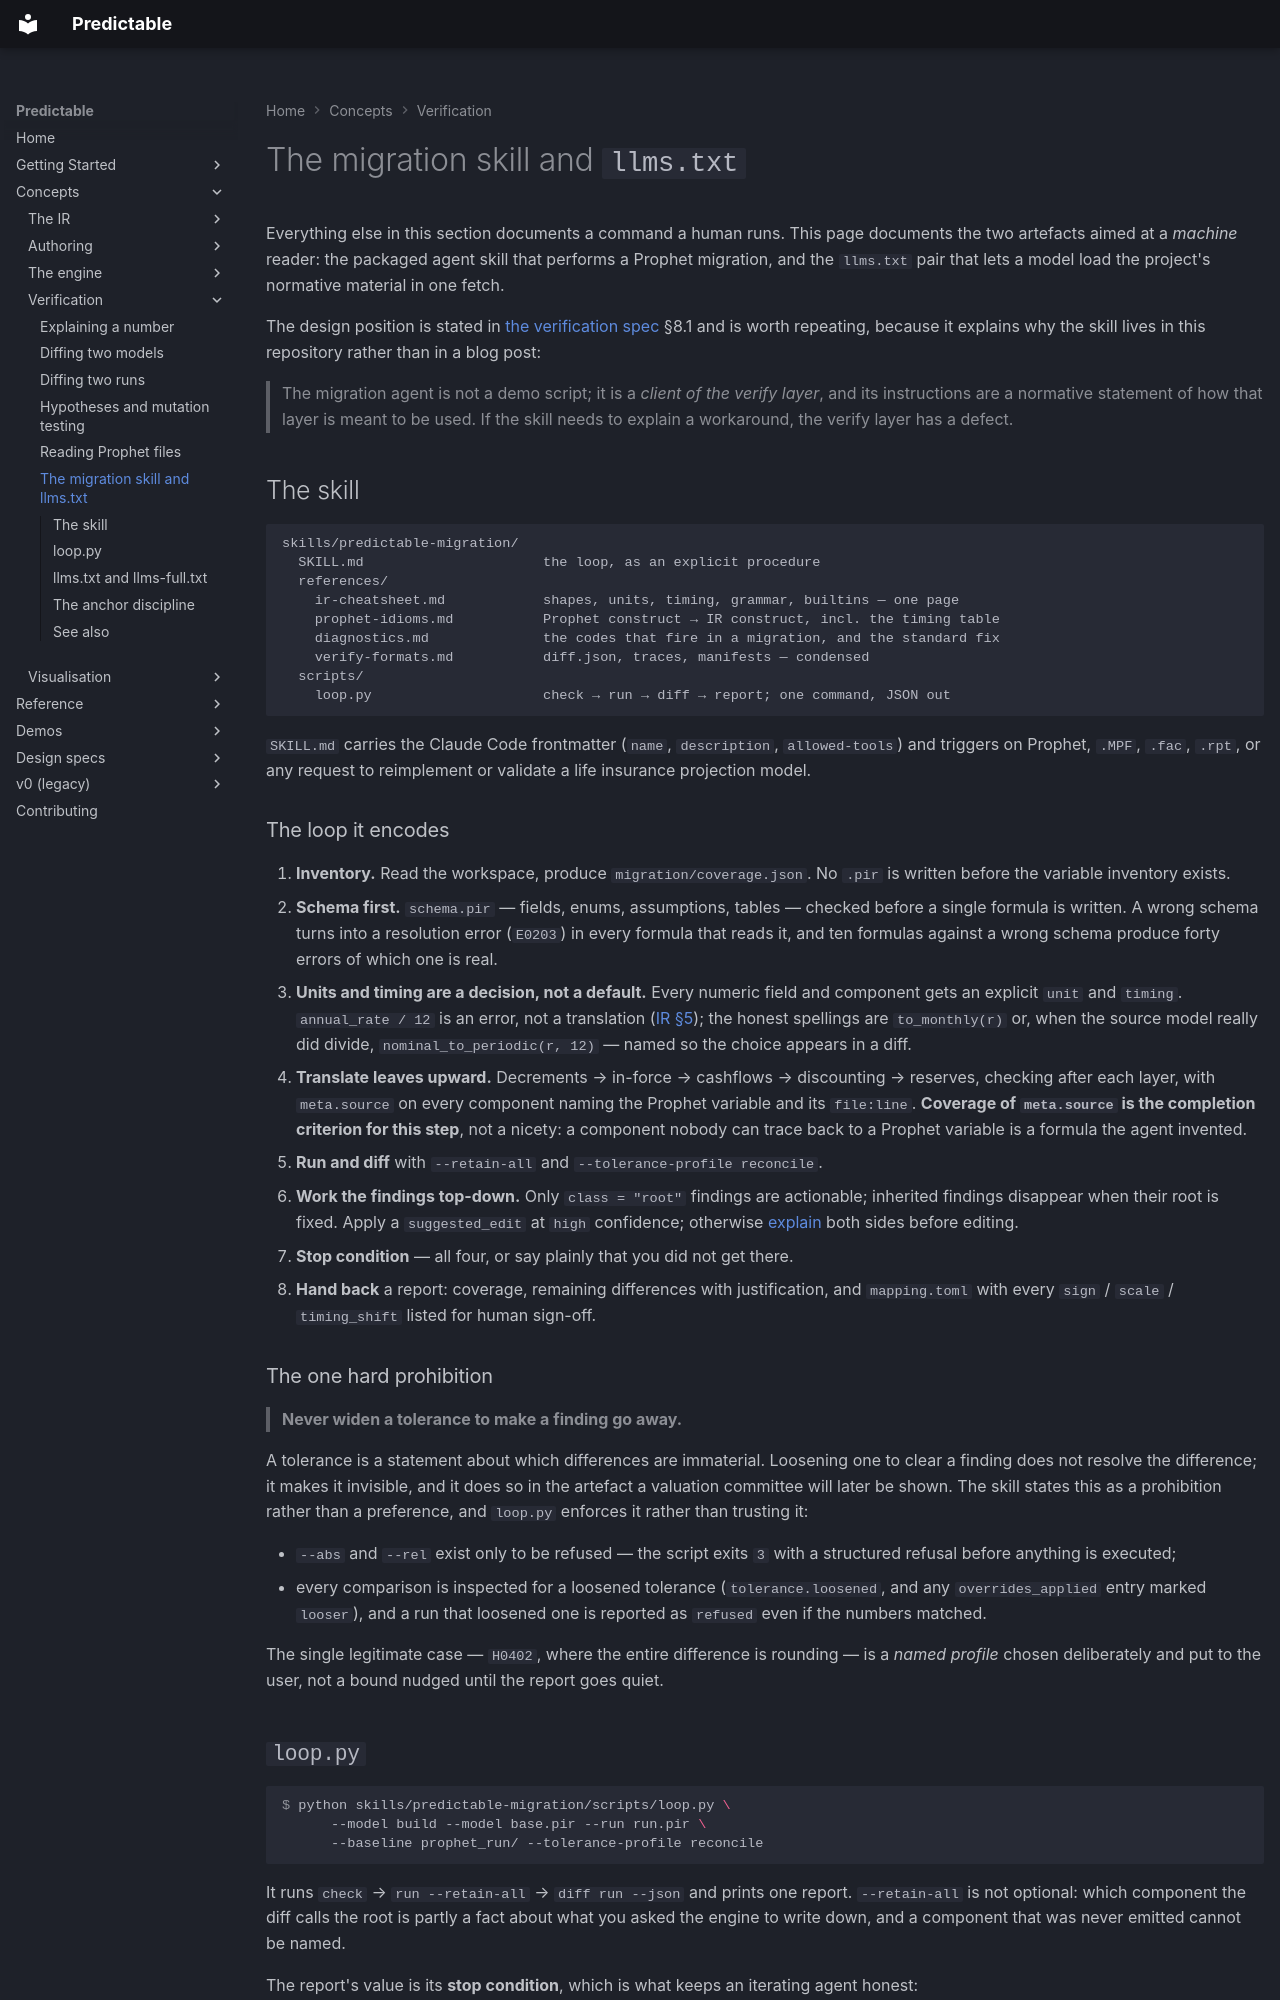

repository: RatulMaharaj/predictable · page: v2/migration-skill/index.html · generator: mkdocs

# The migration skill and `llms.txt`

Everything else in this section documents a command a human runs. This page documents the two
artefacts aimed at a *machine* reader: the packaged agent skill that performs a Prophet migration,
and the `llms.txt` pair that lets a model load the project's normative material in one fetch.

The design position is stated in [the verification spec](../design/04-verify.md) §8.1 and is worth
repeating, because it explains why the skill lives in this repository rather than in a blog post:

> The migration agent is not a demo script; it is a *client of the verify layer*, and its
> instructions are a normative statement of how that layer is meant to be used. If the skill needs
> to explain a workaround, the verify layer has a defect.

## The skill

```
skills/predictable-migration/
  SKILL.md                      the loop, as an explicit procedure
  references/
    ir-cheatsheet.md            shapes, units, timing, grammar, builtins — one page
    prophet-idioms.md           Prophet construct → IR construct, incl. the timing table
    diagnostics.md              the codes that fire in a migration, and the standard fix
    verify-formats.md           diff.json, traces, manifests — condensed
  scripts/
    loop.py                     check → run → diff → report; one command, JSON out
```

`SKILL.md` carries the Claude Code frontmatter (`name`, `description`, `allowed-tools`) and triggers
on Prophet, `.MPF`, `.fac`, `.rpt`, or any request to reimplement or validate a life insurance
projection model.

### The loop it encodes

1. **Inventory.** Read the workspace, produce `migration/coverage.json`. No `.pir` is written before
   the variable inventory exists.
2. **Schema first.** `schema.pir` — fields, enums, assumptions, tables — checked before a single
   formula is written. A wrong schema turns into a resolution error (`E0203`) in every formula that
   reads it, and ten formulas against a wrong schema produce forty errors of which one is real.
3. **Units and timing are a decision, not a default.** Every numeric field and component gets an
   explicit `unit` and `timing`. `annual_rate / 12` is an error, not a translation
   ([IR §5](../design/01-ir.md)); the honest spellings are `to_monthly(r)` or, when the source model
   really did divide, `nominal_to_periodic(r, 12)` — named so the choice appears in a diff.
4. **Translate leaves upward.** Decrements → in-force → cashflows → discounting → reserves, checking
   after each layer, with `meta.source` on every component naming the Prophet variable and its
   `file:line`. **Coverage of `meta.source` is the completion criterion for this step**, not a
   nicety: a component nobody can trace back to a Prophet variable is a formula the agent invented.
5. **Run and diff** with `--retain-all` and `--tolerance-profile reconcile`.
6. **Work the findings top-down.** Only `class = "root"` findings are actionable; inherited findings
   disappear when their root is fixed. Apply a `suggested_edit` at `high` confidence; otherwise
   [explain](explain.md) both sides before editing.
7. **Stop condition** — all four, or say plainly that you did not get there.
8. **Hand back** a report: coverage, remaining differences with justification, and `mapping.toml`
   with every `sign` / `scale` / `timing_shift` listed for human sign-off.

### The one hard prohibition

> **Never widen a tolerance to make a finding go away.**

A tolerance is a statement about which differences are immaterial. Loosening one to clear a finding
does not resolve the difference; it makes it invisible, and it does so in the artefact a valuation
committee will later be shown. The skill states this as a prohibition rather than a preference, and
`loop.py` enforces it rather than trusting it:

* `--abs` and `--rel` exist only to be refused — the script exits `3` with a structured refusal
  before anything is executed;
* every comparison is inspected for a loosened tolerance (`tolerance.loosened`, and any
  `overrides_applied` entry marked `looser`), and a run that loosened one is reported as `refused`
  even if the numbers matched.

The single legitimate case — `H0402`, where the entire difference is rounding — is a *named profile*
chosen deliberately and put to the user, not a bound nudged until the report goes quiet.
